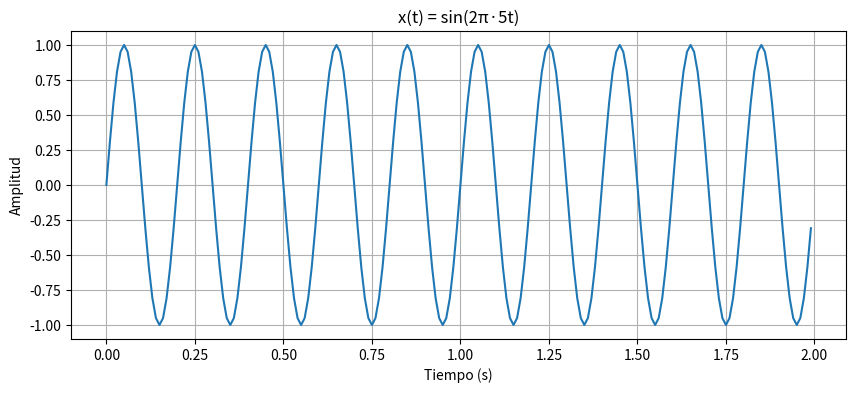
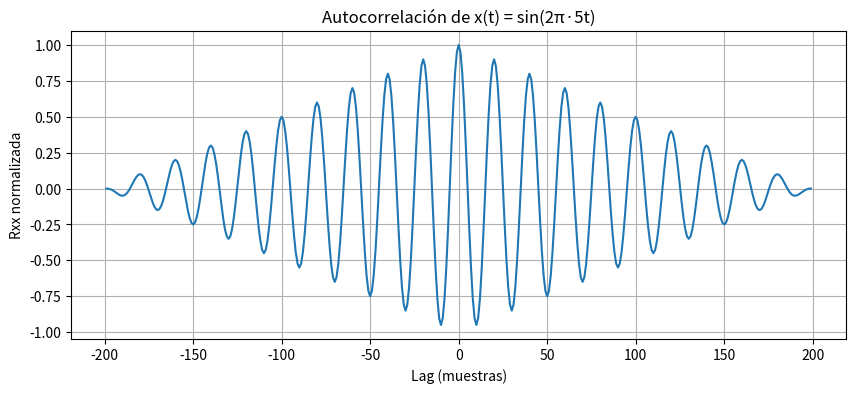

Python code for these plots, in order:
"PDS Tarea 2 Ejersicio4:"
import numpy as np
import matplotlib.pyplot as plt

fs = 100
t = np.arange(0, 2, 1/fs)
x = np.sin(2*np.pi*5*t)

plt.figure(figsize=(10, 4))
plt.plot(t, x)
plt.title("x(t) = sin(2π·5t)")
plt.xlabel("Tiempo (s)")
plt.ylabel("Amplitud")
plt.grid(True)
plt.show()

# Autocorrelación manual
N = len(x)
Rxx = np.zeros(2*N - 1)
lags = np.arange(-(N-1), N)

for k in range(-(N-1), N):
    suma = 0
    for n in range(N):
        if 0 <= n+k < N:
            suma += x[n] * x[n+k]
    Rxx[k + (N-1)] = suma

# Normalizar para mejor visualización
Rxx_norm = Rxx / Rxx[N-1]

plt.figure(figsize=(10, 4))
plt.plot(lags, Rxx_norm)
plt.title("Autocorrelación de x(t) = sin(2π·5t)")
plt.xlabel("Lag (muestras)")
plt.ylabel("Rxx normalizada")
plt.grid(True)
plt.show()
